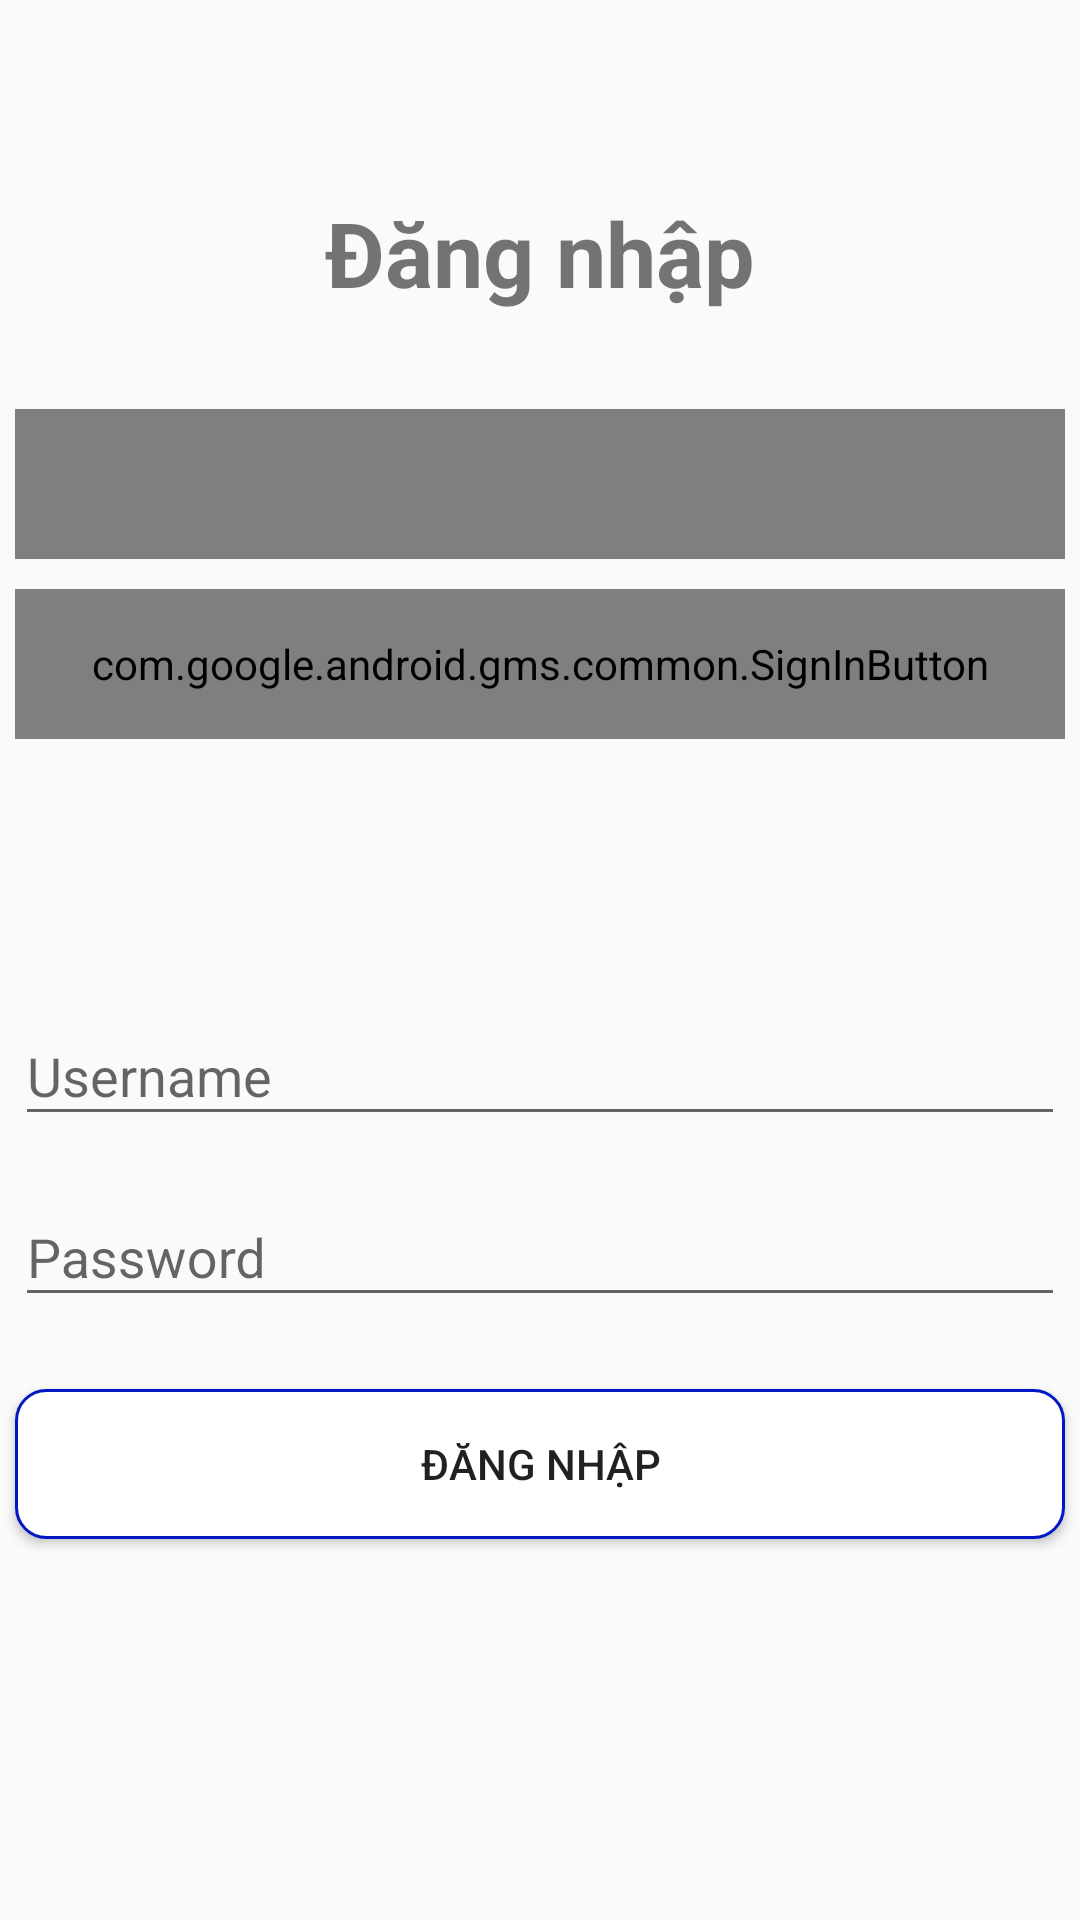

Reconstruct the res/layout file that produces this screen, plus the resources it refers to.
<!-- AndroidManifest.xml: application theme AppTheme -->
<!-- res/layout/activity_login.xml -->
<?xml version="1.0" encoding="utf-8"?>
<android.support.constraint.ConstraintLayout xmlns:android="http://schemas.android.com/apk/res/android"
    xmlns:app="http://schemas.android.com/apk/res-auto"
    xmlns:tools="http://schemas.android.com/tools"
    android:layout_width="match_parent"
    android:layout_height="match_parent"
    tools:context=".screen.login.LoginActivity">

    <android.support.v7.widget.Toolbar
        android:id="@+id/toolbar_login"
        android:layout_width="match_parent"
        android:layout_height="?android:attr/actionBarSize" />

    <TextView
        android:id="@+id/text_login"
        android:layout_width="wrap_content"
        android:layout_height="wrap_content"
        android:layout_marginEnd="@dimen/dp_8"
        android:layout_marginLeft="@dimen/dp_8"
        android:layout_marginRight="@dimen/dp_8"
        android:layout_marginStart="@dimen/dp_8"
        android:layout_marginTop="@dimen/dp_8"
        android:text="@string/title_login"
        android:textSize="@dimen/sp_30"
        android:textStyle="bold"
        app:layout_constraintEnd_toEndOf="parent"
        app:layout_constraintStart_toStartOf="parent"
        app:layout_constraintTop_toBottomOf="@+id/toolbar_login" />

    <com.facebook.login.widget.LoginButton
        android:id="@+id/button_facebook"
        android:layout_width="@dimen/dp_350"
        android:layout_height="@dimen/dp_50"
        android:layout_marginEnd="@dimen/dp_8"
        android:layout_marginLeft="@dimen/dp_8"
        android:layout_marginRight="@dimen/dp_8"
        style="@style/FacebookLoginButton"
        android:layout_marginStart="@dimen/dp_8"
        android:layout_marginTop="@dimen/dp_32"
        android:padding="@dimen/dp_50"
        app:layout_constraintEnd_toEndOf="parent"
        app:layout_constraintStart_toStartOf="parent"
        app:layout_constraintTop_toBottomOf="@+id/text_login" />

    <com.google.android.gms.common.SignInButton
        android:id="@+id/button_google"
        android:layout_width="@dimen/dp_350"
        android:layout_height="@dimen/dp_50"
        android:layout_marginEnd="@dimen/dp_8"
        android:layout_marginLeft="@dimen/dp_8"
        android:layout_marginRight="@dimen/dp_8"
        android:layout_marginStart="@dimen/dp_8"
        android:layout_marginTop="@dimen/dp_10"
        app:layout_constraintEnd_toEndOf="parent"
        app:layout_constraintStart_toStartOf="parent"
        app:layout_constraintTop_toBottomOf="@+id/button_facebook" />

    <android.support.design.widget.TextInputLayout
        android:id="@+id/text_layout_user"
        android:layout_width="@dimen/dp_350"
        android:layout_height="@dimen/dp_0"
        android:layout_marginEnd="@dimen/dp_8"
        android:layout_marginLeft="@dimen/dp_8"
        android:layout_marginRight="@dimen/dp_8"
        android:layout_marginStart="@dimen/dp_8"
        android:layout_marginTop="@dimen/dp_80"
        app:layout_constraintEnd_toEndOf="parent"
        app:layout_constraintStart_toStartOf="parent"
        app:layout_constraintTop_toBottomOf="@+id/button_google">

        <EditText
            android:id="@+id/text_username"
            android:layout_width="match_parent"
            android:layout_height="wrap_content"
            android:hint="@string/login_username_hint" />
    </android.support.design.widget.TextInputLayout>

    <android.support.design.widget.TextInputLayout
        android:id="@+id/text_layout_password"
        android:layout_width="@dimen/dp_350"
        android:layout_height="@dimen/dp_0"
        android:layout_marginEnd="@dimen/dp_8"
        android:layout_marginLeft="@dimen/dp_8"
        android:layout_marginRight="@dimen/dp_8"
        android:layout_marginStart="@dimen/dp_8"
        android:layout_marginTop="@dimen/dp_8"
        app:layout_constraintEnd_toEndOf="parent"
        app:layout_constraintStart_toStartOf="parent"
        app:layout_constraintTop_toBottomOf="@+id/text_layout_user">

        <EditText
            android:id="@+id/text_password"
            android:layout_width="match_parent"
            android:layout_height="wrap_content"
            android:hint="@string/login_password_hint"
            android:inputType="textPassword" />

    </android.support.design.widget.TextInputLayout>

    <Button
        android:id="@+id/button_login"
        android:layout_width="@dimen/dp_350"
        android:layout_height="@dimen/dp_50"
        android:layout_marginEnd="@dimen/dp_8"
        android:layout_marginLeft="@dimen/dp_8"
        android:layout_marginRight="@dimen/dp_8"
        android:layout_marginStart="@dimen/dp_8"
        android:layout_marginTop="@dimen/dp_24"
        android:background="@drawable/custom_button"
        android:text="@string/title_login"
        app:layout_constraintEnd_toEndOf="parent"
        app:layout_constraintStart_toStartOf="parent"
        app:layout_constraintTop_toBottomOf="@+id/text_layout_password" />

</android.support.constraint.ConstraintLayout>
<!-- resources referenced by this layout -->
<resources>
  <dimen name="dp_0">0dp</dimen>
  <dimen name="dp_10">10dp</dimen>
  <dimen name="dp_24">24dp</dimen>
  <dimen name="dp_32">32dp</dimen>
  <dimen name="dp_350">350dp</dimen>
  <dimen name="dp_50">50dp</dimen>
  <dimen name="dp_8">8dp</dimen>
  <dimen name="dp_80">80dp</dimen>
  <dimen name="sp_30">30sp</dimen>
  <!-- drawable custom_button (drawable) -->
  <?xml version="1.0" encoding="utf-8"?>
  <shape xmlns:android="http://schemas.android.com/apk/res/android">
      <stroke
          android:width="@dimen/dp_1"
          android:color="@color/color_blue"/>
      <corners
          android:radius="@dimen/dp_10" />
  
      <padding
          android:left="@dimen/dp_1"
          android:right="@dimen/dp_1"
          android:top="@dimen/dp_1"
          android:bottom="@dimen/dp_1"/>
  
      <solid android:color="@color/color_white"/>
  
  </shape>
  <string name="login_password_hint">Password</string>
  <string name="login_username_hint">Username</string>
  <string name="title_login">Đăng nhập</string>
  <style name="FacebookLoginButton">
          <item name="android:textSize">@dimen/sp_20</item>
          <item name="android:layout_marginTop">@dimen/dp_10</item>
          <item name="android:layout_marginBottom">@dimen/dp_10</item>
          <item name="android:layout_gravity">center_horizontal</item>
      </style>
  <style name="AppTheme" parent="Theme.AppCompat.Light.NoActionBar">
          
          <item name="colorPrimary">@color/colorPrimary</item>
          <item name="colorPrimaryDark">@color/colorPrimaryDark</item>
          <item name="colorAccent">@color/colorAccent</item>
      </style>
  <dimen name="dp_1">1dp</dimen>
  <color name="color_blue">#0017c4</color>
  <color name="color_white">#fff</color>
  <dimen name="sp_20">20sp</dimen>
  <color name="colorPrimary">#3F51B5</color>
  <color name="colorPrimaryDark">#303F9F</color>
  <color name="colorAccent">#FF4081</color>
</resources>
